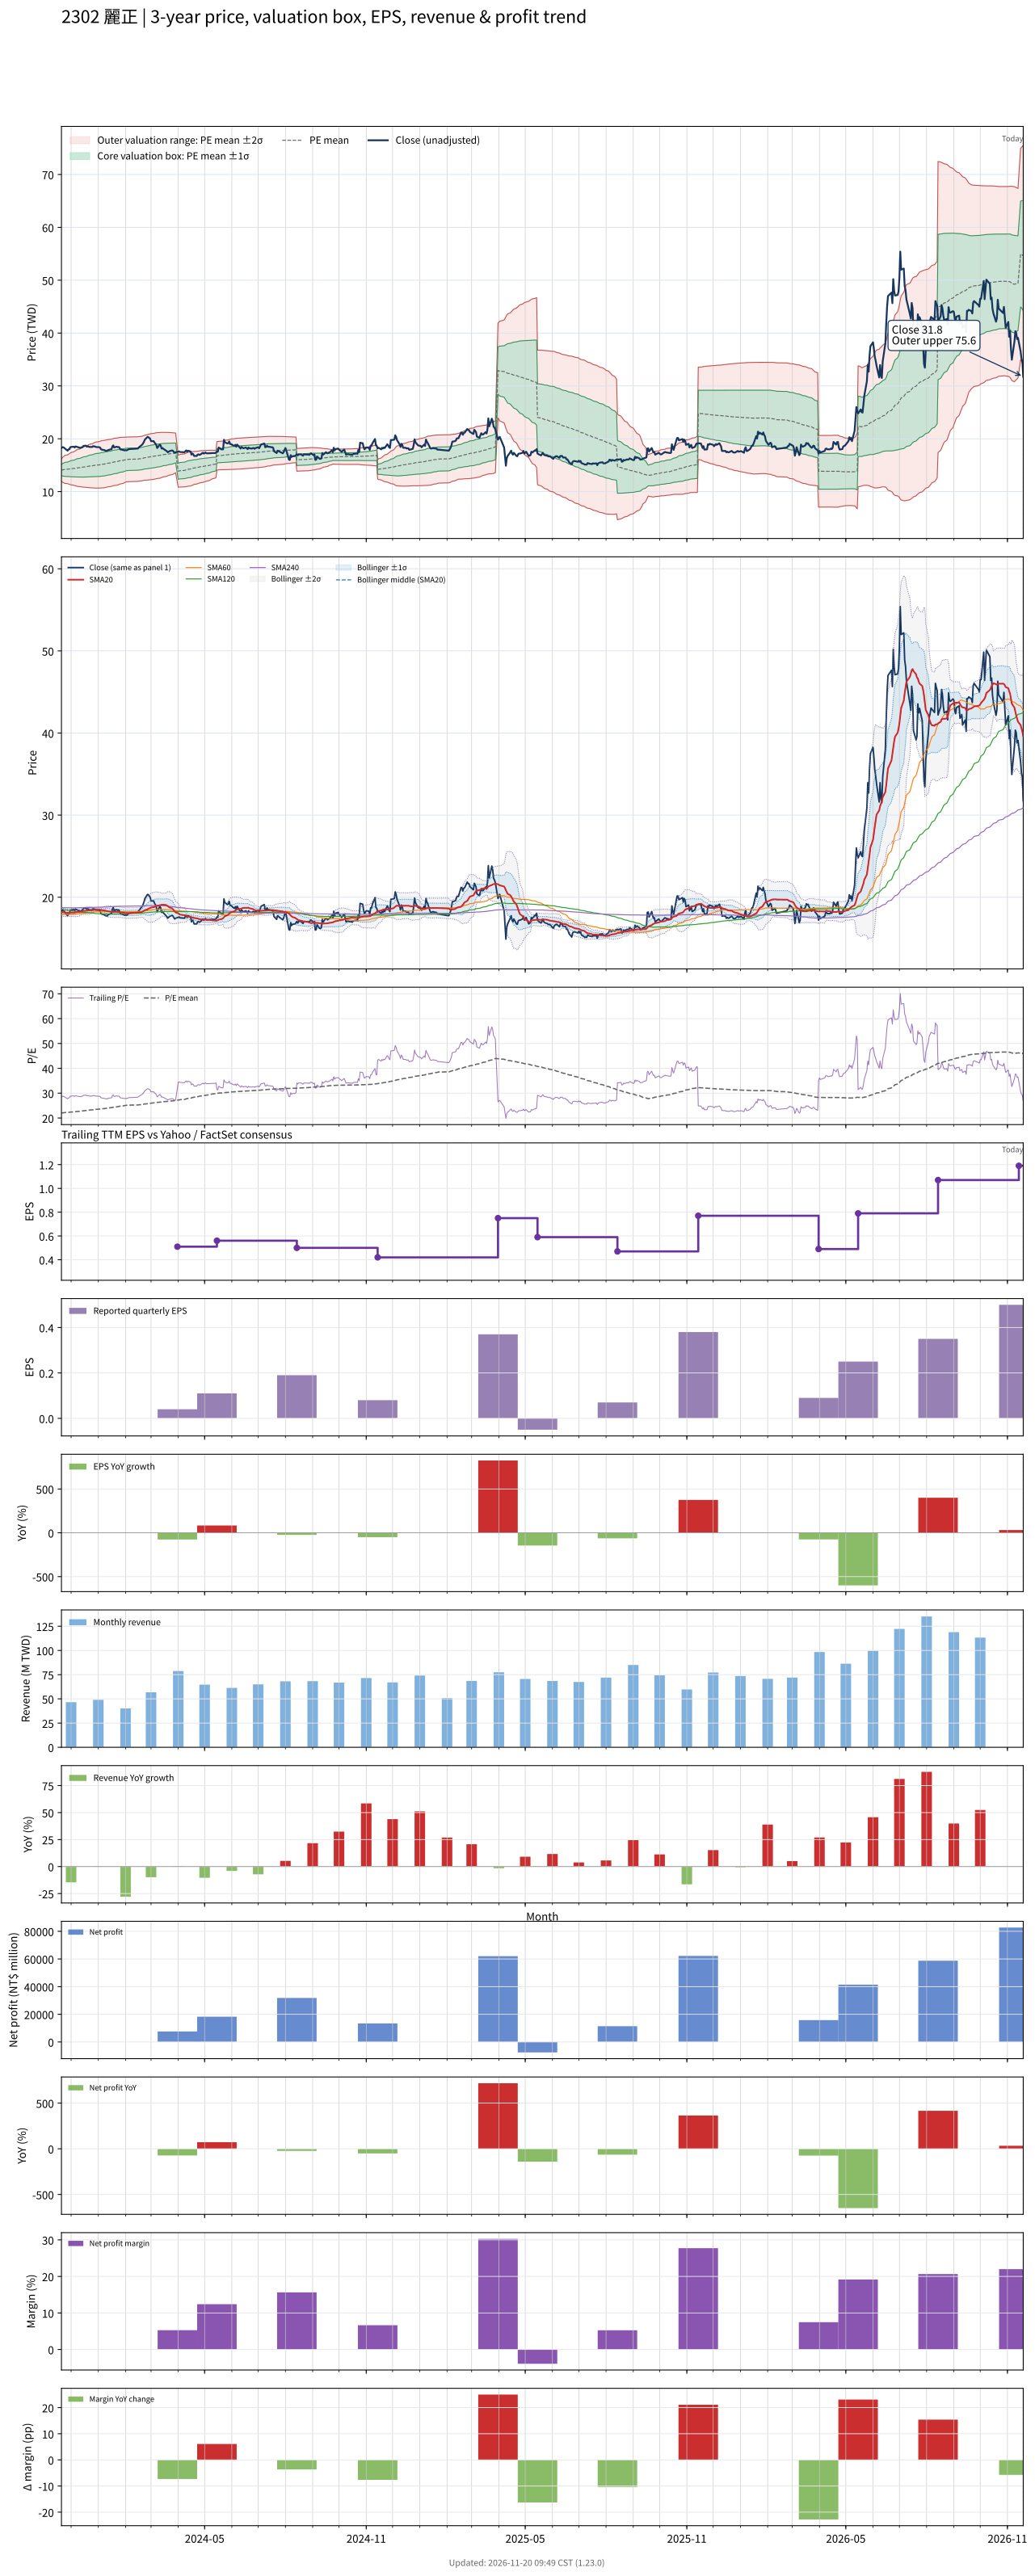

Source data for this figure (header and first rows):
# chart-version: skill-stock-dynamic-val…
date, close, available_date, period_end, eps, ttm_eps, pe, pe_mean, pe_std, price_m2, price_m1, price_mean, price_p1, price_p2, forward_eps, forward_pe, forward_pe_mean, forward_pe_std, forward_price_m2, forward_price_m1, forward_price_mean, forward_price_p1, forward_price_p2, sma20
2023-11-20, 18.25, 2023-11-14, 2023-09-30, 0.16, 0.64, 28.52, 22, 1.696, 11.91, 13, 14.08, 15.17, 16.25, , , , , , , , , , 18.19
2023-11-21, 18.4, 2023-11-14, 2023-09-30, 0.16, 0.64, 28.75, 22.06, 1.804, 11.81, 12.97, 14.12, 15.27, 16.43, , , , , , , , , , 18.18
2023-11-22, 18.4, 2023-11-14, 2023-09-30, 0.16, 0.64, 28.75, 22.11, 1.903, 11.71, 12.93, 14.15, 15.37, 16.59, , , , , , , , , , 18.16
2023-11-23, 18.3, 2023-11-14, 2023-09-30, 0.16, 0.64, 28.59, 22.16, 1.992, 11.63, 12.91, 14.18, 15.46, 16.73, , , , , , , , , , 18.15
2023-11-24, 18.15, 2023-11-14, 2023-09-30, 0.16, 0.64, 28.36, 22.2, 2.068, 11.56, 12.88, 14.21, 15.53, 16.86, , , , , , , , , , 18.14
2023-11-27, 17.75, 2023-11-14, 2023-09-30, 0.16, 0.64, 27.73, 22.24, 2.128, 11.51, 12.87, 14.23, 15.6, 16.96, , , , , , , , , , 18.11
2023-11-28, 18, 2023-11-14, 2023-09-30, 0.16, 0.64, 28.12, 22.28, 2.192, 11.45, 12.86, 14.26, 15.66, 17.06, , , , , , , , , , 18.12
2023-11-29, 18, 2023-11-14, 2023-09-30, 0.16, 0.64, 28.12, 22.32, 2.254, 11.4, 12.84, 14.28, 15.73, 17.17, , , , , , , , , , 18.12
2023-11-30, 18.4, 2023-11-14, 2023-09-30, 0.16, 0.64, 28.75, 22.36, 2.328, 11.33, 12.82, 14.31, 15.8, 17.29, , , , , , , , , , 18.13
2023-12-01, 18.45, 2023-11-14, 2023-09-30, 0.16, 0.64, 28.83, 22.41, 2.399, 11.27, 12.81, 14.34, 15.88, 17.41, , , , , , , , , , 18.14
2023-12-04, 18.5, 2023-11-14, 2023-09-30, 0.16, 0.64, 28.91, 22.45, 2.469, 11.21, 12.79, 14.37, 15.95, 17.53, , , , , , , , , , 18.14
2023-12-05, 18.35, 2023-11-14, 2023-09-30, 0.16, 0.64, 28.67, 22.5, 2.533, 11.16, 12.78, 14.4, 16.02, 17.64, , , , , , , , , , 18.14
2023-12-06, 18.55, 2023-11-14, 2023-09-30, 0.16, 0.64, 28.98, 22.55, 2.601, 11.1, 12.77, 14.43, 16.1, 17.76, , , , , , , , , , 18.16
2023-12-07, 18.5, 2023-11-14, 2023-09-30, 0.16, 0.64, 28.91, 22.59, 2.664, 11.05, 12.76, 14.46, 16.16, 17.87, , , , , , , , , , 18.18
2023-12-08, 18.45, 2023-11-14, 2023-09-30, 0.16, 0.64, 28.83, 22.64, 2.723, 11, 12.75, 14.49, 16.23, 17.97, , , , , , , , , , 18.21
2023-12-11, 18.3, 2023-11-14, 2023-09-30, 0.16, 0.64, 28.59, 22.69, 2.776, 10.96, 12.74, 14.52, 16.3, 18.07, , , , , , , , , , 18.23
2023-12-12, 18.3, 2023-11-14, 2023-09-30, 0.16, 0.64, 28.59, 22.74, 2.828, 10.93, 12.74, 14.55, 16.36, 18.17, , , , , , , , , , 18.26
2023-12-13, 18.4, 2023-11-14, 2023-09-30, 0.16, 0.64, 28.75, 22.79, 2.88, 10.9, 12.74, 14.59, 16.43, 18.27, , , , , , , , , , 18.29
2023-12-14, 18.4, 2023-11-14, 2023-09-30, 0.16, 0.64, 28.75, 22.85, 2.931, 10.87, 12.75, 14.62, 16.5, 18.37, , , , , , , , , , 18.3
2023-12-15, 18.65, 2023-11-14, 2023-09-30, 0.16, 0.64, 29.14, 22.91, 2.984, 10.84, 12.75, 14.66, 16.57, 18.48, , , , , , , , , , 18.32
2023-12-18, 18.7, 2023-11-14, 2023-09-30, 0.16, 0.64, 29.22, 22.97, 3.036, 10.82, 12.76, 14.7, 16.65, 18.59, , , , , , , , , , 18.35
2023-12-19, 18.5, 2023-11-14, 2023-09-30, 0.16, 0.64, 28.91, 23.03, 3.082, 10.8, 12.77, 14.74, 16.71, 18.69, , , , , , , , , , 18.35
2023-12-20, 18.6, 2023-11-14, 2023-09-30, 0.16, 0.64, 29.06, 23.09, 3.129, 10.77, 12.78, 14.78, 16.78, 18.78, , , , , , , , , , 18.36
2023-12-21, 18.5, 2023-11-14, 2023-09-30, 0.16, 0.64, 28.91, 23.15, 3.172, 10.75, 12.78, 14.81, 16.85, 18.88, , , , , , , , , , 18.37
2023-12-22, 18.45, 2023-11-14, 2023-09-30, 0.16, 0.64, 28.83, 23.2, 3.213, 10.74, 12.79, 14.85, 16.91, 18.96, , , , , , , , , , 18.39
2023-12-25, 18.45, 2023-11-14, 2023-09-30, 0.16, 0.64, 28.83, 23.26, 3.252, 10.72, 12.8, 14.89, 16.97, 19.05, , , , , , , , , , 18.42
2023-12-26, 18.6, 2023-11-14, 2023-09-30, 0.16, 0.64, 29.06, 23.31, 3.294, 10.7, 12.81, 14.92, 17.03, 19.14, , , , , , , , , , 18.45
2023-12-27, 18.55, 2023-11-14, 2023-09-30, 0.16, 0.64, 28.98, 23.37, 3.334, 10.69, 12.82, 14.95, 17.09, 19.22, , , , , , , , , , 18.48
2023-12-28, 18.55, 2023-11-14, 2023-09-30, 0.16, 0.64, 28.98, 23.42, 3.371, 10.68, 12.83, 14.99, 17.15, 19.31, , , , , , , , , , 18.49
2023-12-29, 18.45, 2023-11-14, 2023-09-30, 0.16, 0.64, 28.83, 23.47, 3.407, 10.66, 12.84, 15.02, 17.2, 19.38, , , , , , , , , , 18.49
2024-01-02, 18.4, 2023-11-14, 2023-09-30, 0.16, 0.64, 28.75, 23.53, 3.437, 10.66, 12.86, 15.06, 17.26, 19.46, , , , , , , , , , 18.48
2024-01-03, 18.35, 2023-11-14, 2023-09-30, 0.16, 0.64, 28.67, 23.59, 3.464, 10.66, 12.88, 15.1, 17.32, 19.53, , , , , , , , , , 18.48
2024-01-04, 18, 2023-11-14, 2023-09-30, 0.16, 0.64, 28.12, 23.65, 3.481, 10.68, 12.91, 15.14, 17.36, 19.59, , , , , , , , , , 18.45
2024-01-05, 17.95, 2023-11-14, 2023-09-30, 0.16, 0.64, 28.05, 23.71, 3.493, 10.7, 12.94, 15.17, 17.41, 19.65, , , , , , , , , , 18.43
2024-01-08, 17.85, 2023-11-14, 2023-09-30, 0.16, 0.64, 27.89, 23.77, 3.503, 10.73, 12.97, 15.21, 17.45, 19.7, , , , , , , , , , 18.4
2024-01-09, 17.75, 2023-11-14, 2023-09-30, 0.16, 0.64, 27.73, 23.83, 3.505, 10.77, 13.01, 15.25, 17.5, 19.74, , , , , , , , , , 18.37
2024-01-10, 17.75, 2023-11-14, 2023-09-30, 0.16, 0.64, 27.73, 23.9, 3.503, 10.81, 13.05, 15.3, 17.54, 19.78, , , , , , , , , , 18.34
2024-01-11, 17.7, 2023-11-14, 2023-09-30, 0.16, 0.64, 27.66, 23.97, 3.499, 10.86, 13.1, 15.34, 17.58, 19.82, , , , , , , , , , 18.31
2024-01-12, 17.85, 2023-11-14, 2023-09-30, 0.16, 0.64, 27.89, 24.03, 3.497, 10.91, 13.14, 15.38, 17.62, 19.86, , , , , , , , , , 18.28
2024-01-15, 18, 2023-11-14, 2023-09-30, 0.16, 0.64, 28.12, 24.11, 3.489, 10.96, 13.19, 15.43, 17.66, 19.89, , , , , , , , , , 18.25
2024-01-16, 18, 2023-11-14, 2023-09-30, 0.16, 0.64, 28.12, 24.18, 3.483, 11.02, 13.24, 15.47, 17.7, 19.93, , , , , , , , , , 18.21
2024-01-17, 18.55, 2023-11-14, 2023-09-30, 0.16, 0.64, 28.98, 24.26, 3.481, 11.07, 13.3, 15.53, 17.75, 19.98, , , , , , , , , , 18.21
2024-01-18, 18.75, 2023-11-14, 2023-09-30, 0.16, 0.64, 29.3, 24.34, 3.487, 11.11, 13.34, 15.58, 17.81, 20.04, , , , , , , , , , 18.22
2024-01-19, 18.35, 2023-11-14, 2023-09-30, 0.16, 0.64, 28.67, 24.41, 3.487, 11.16, 13.39, 15.62, 17.85, 20.08, , , , , , , , , , 18.21
2024-01-22, 18.5, 2023-11-14, 2023-09-30, 0.16, 0.64, 28.91, 24.48, 3.488, 11.2, 13.44, 15.67, 17.9, 20.13, , , , , , , , , , 18.22
2024-01-23, 18.4, 2023-11-14, 2023-09-30, 0.16, 0.64, 28.75, 24.56, 3.484, 11.26, 13.49, 15.72, 17.95, 20.18, , , , , , , , , , 18.21
2024-01-24, 18.45, 2023-11-14, 2023-09-30, 0.16, 0.64, 28.83, 24.63, 3.479, 11.31, 13.54, 15.76, 17.99, 20.22, , , , , , , , , , 18.21
2024-01-25, 18.35, 2023-11-14, 2023-09-30, 0.16, 0.64, 28.67, 24.71, 3.458, 11.39, 13.6, 15.82, 18.03, 20.24, , , , , , , , , , 18.2
2024-01-26, 18, 2023-11-14, 2023-09-30, 0.16, 0.64, 28.12, 24.78, 3.438, 11.46, 13.66, 15.86, 18.06, 20.26, , , , , , , , , , 18.17
2024-01-29, 17.9, 2023-11-14, 2023-09-30, 0.16, 0.64, 27.97, 24.86, 3.414, 11.54, 13.72, 15.91, 18.09, 20.28, , , , , , , , , , 18.14
2024-01-30, 17.85, 2023-11-14, 2023-09-30, 0.16, 0.64, 27.89, 24.93, 3.388, 11.62, 13.78, 15.95, 18.12, 20.29, , , , , , , , , , 18.11
2024-01-31, 17.8, 2023-11-14, 2023-09-30, 0.16, 0.64, 27.81, 25, 3.353, 11.71, 13.85, 16, 18.15, 20.29, , , , , , , , , , 18.09
2024-02-01, 17.85, 2023-11-14, 2023-09-30, 0.16, 0.64, 27.89, 25.07, 3.319, 11.8, 13.92, 16.05, 18.17, 20.29, , , , , , , , , , 18.08
2024-02-02, 17.8, 2023-11-14, 2023-09-30, 0.16, 0.64, 27.81, 25.13, 3.306, 11.85, 13.97, 16.08, 18.2, 20.32, , , , , , , , , , 18.07
2024-02-05, 18.05, 2023-11-14, 2023-09-30, 0.16, 0.64, 28.2, 25.19, 3.3, 11.9, 14.01, 16.12, 18.23, 20.34, , , , , , , , , , 18.08
2024-02-15, 18.15, 2023-11-14, 2023-09-30, 0.16, 0.64, 28.36, 25.25, 3.293, 11.94, 14.05, 16.16, 18.27, 20.37, , , , , , , , , , 18.1
2024-02-16, 18.35, 2023-11-14, 2023-09-30, 0.16, 0.64, 28.67, 25.3, 3.292, 11.98, 14.09, 16.19, 18.3, 20.41, , , , , , , , , , 18.13
2024-02-19, 18.75, 2023-11-14, 2023-09-30, 0.16, 0.64, 29.3, 25.37, 3.292, 12.02, 14.13, 16.24, 18.34, 20.45, , , , , , , , , , 18.18
2024-02-20, 18.9, 2023-11-14, 2023-09-30, 0.16, 0.64, 29.53, 25.44, 3.293, 12.06, 14.17, 16.28, 18.39, 20.5, , , , , , , , , , 18.24
... 668 more rows
